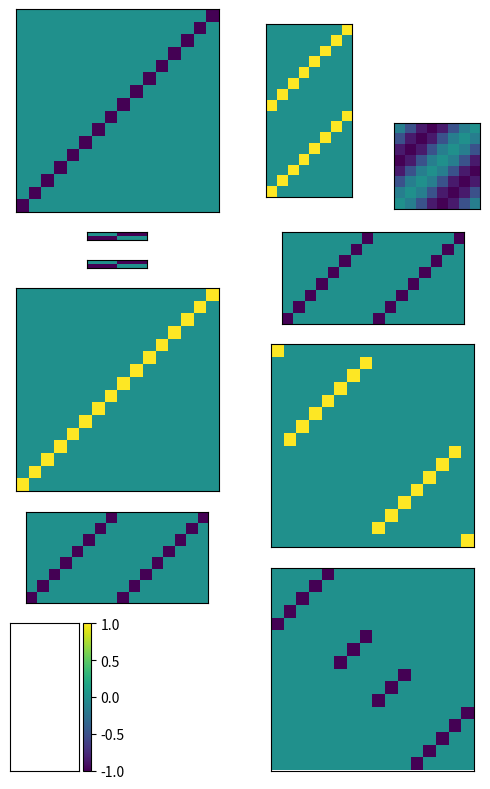

Here is the Python script that generated this plot:
import numpy as np

ER_pref = np.linspace(0, 4 * np.pi, 16, endpoint=False)
D7_pref = np.linspace(0, 2 * np.pi, 8, endpoint=False)

ER2EPG = -np.eye(16)

LNO2PFN = -np.kron(np.eye(2), np.ones((1, 8)))

EPG2D7 = np.tile(np.eye(8), (2, 1))

D72D7 = 0.5 * np.cos(D7_pref[:, None] - D7_pref[None, :]) - 0.5

D72PFN = -np.tile(np.eye(8), (1, 2))

D72PFL3 = -np.tile(np.eye(8), (1, 2))

FC2hD = np.eye(16)

PFN2FC2 = np.eye(16)

FC2PFL3 = np.kron(1 - np.eye(2), np.eye(8))
FC2PFL3 = np.hstack((FC2PFL3[:, 7:8], FC2PFL3[:, :7], FC2PFL3[:, 9:], FC2PFL3[:, 8:9]))

hD2PFL3 = -np.kron(np.eye(4)[::-1], np.eye(4))
hD2PFL3 = np.hstack((hD2PFL3[:, 7:8], hD2PFL3[:, :7], hD2PFL3[:, 9:], hD2PFL3[:, 8:9]))


if __name__ == "__main__":
    import matplotlib.pyplot as plt
    import numpy as np

    fig = plt.figure("model-parameters", figsize=(5, 8))
    ax = fig.subplot_mosaic("""
    AAAABB..
    AAAABB..
    AAAABB..
    AAAABB..
    AAAABBCC
    AAAABBCC
    AAAABBCC
    AAAABBCC
    DDDDFFFF
    EEEEFFFF
    GGGGFFFF
    GGGGFFFF
    GGGGHHHH
    GGGGHHHH
    GGGGHHHH
    GGGGHHHH
    GGGGHHHH
    GGGGHHHH
    JJJJHHHH
    JJJJHHHH
    JJJJLLLL
    JJJJLLLL
    NN..LLLL
    NN..LLLL
    NN..LLLL
    NN..LLLL
    NN..LLLL
    NN..LLLL
    """)

    ax["A"].imshow(ER2EPG, cmap='viridis', vmin=-1, vmax=1, origin="lower")
    ax["B"].imshow(EPG2D7, cmap='viridis', vmin=-1, vmax=1, origin="lower")
    ax["C"].imshow(D72D7, cmap='viridis', vmin=-1, vmax=1, origin="lower")
    ax["D"].imshow(LNO2PFN, cmap='viridis', vmin=-1, vmax=1, origin="lower")
    ax["E"].imshow(LNO2PFN, cmap='viridis', vmin=-1, vmax=1, origin="lower")
    ax["F"].imshow(D72PFN, cmap='viridis', vmin=-1, vmax=1, origin="lower")
    ax["G"].imshow(PFN2FC2, cmap='viridis', vmin=-1, vmax=1, origin="lower")
    ax["H"].imshow(FC2PFL3, cmap='viridis', vmin=-1, vmax=1, origin="lower")
    ax["J"].imshow(D72PFL3, cmap='viridis', vmin=-1, vmax=1, origin="lower")
    img = ax["L"].imshow(hD2PFL3, cmap='viridis', vmin=-1, vmax=1, origin="lower")
    fig.colorbar(img, ax=ax["N"])

    for ax_label, ax_i in ax.items():
        ax_i.set_xticks([])
        ax_i.set_yticks([])

    plt.tight_layout()
    plt.show()
